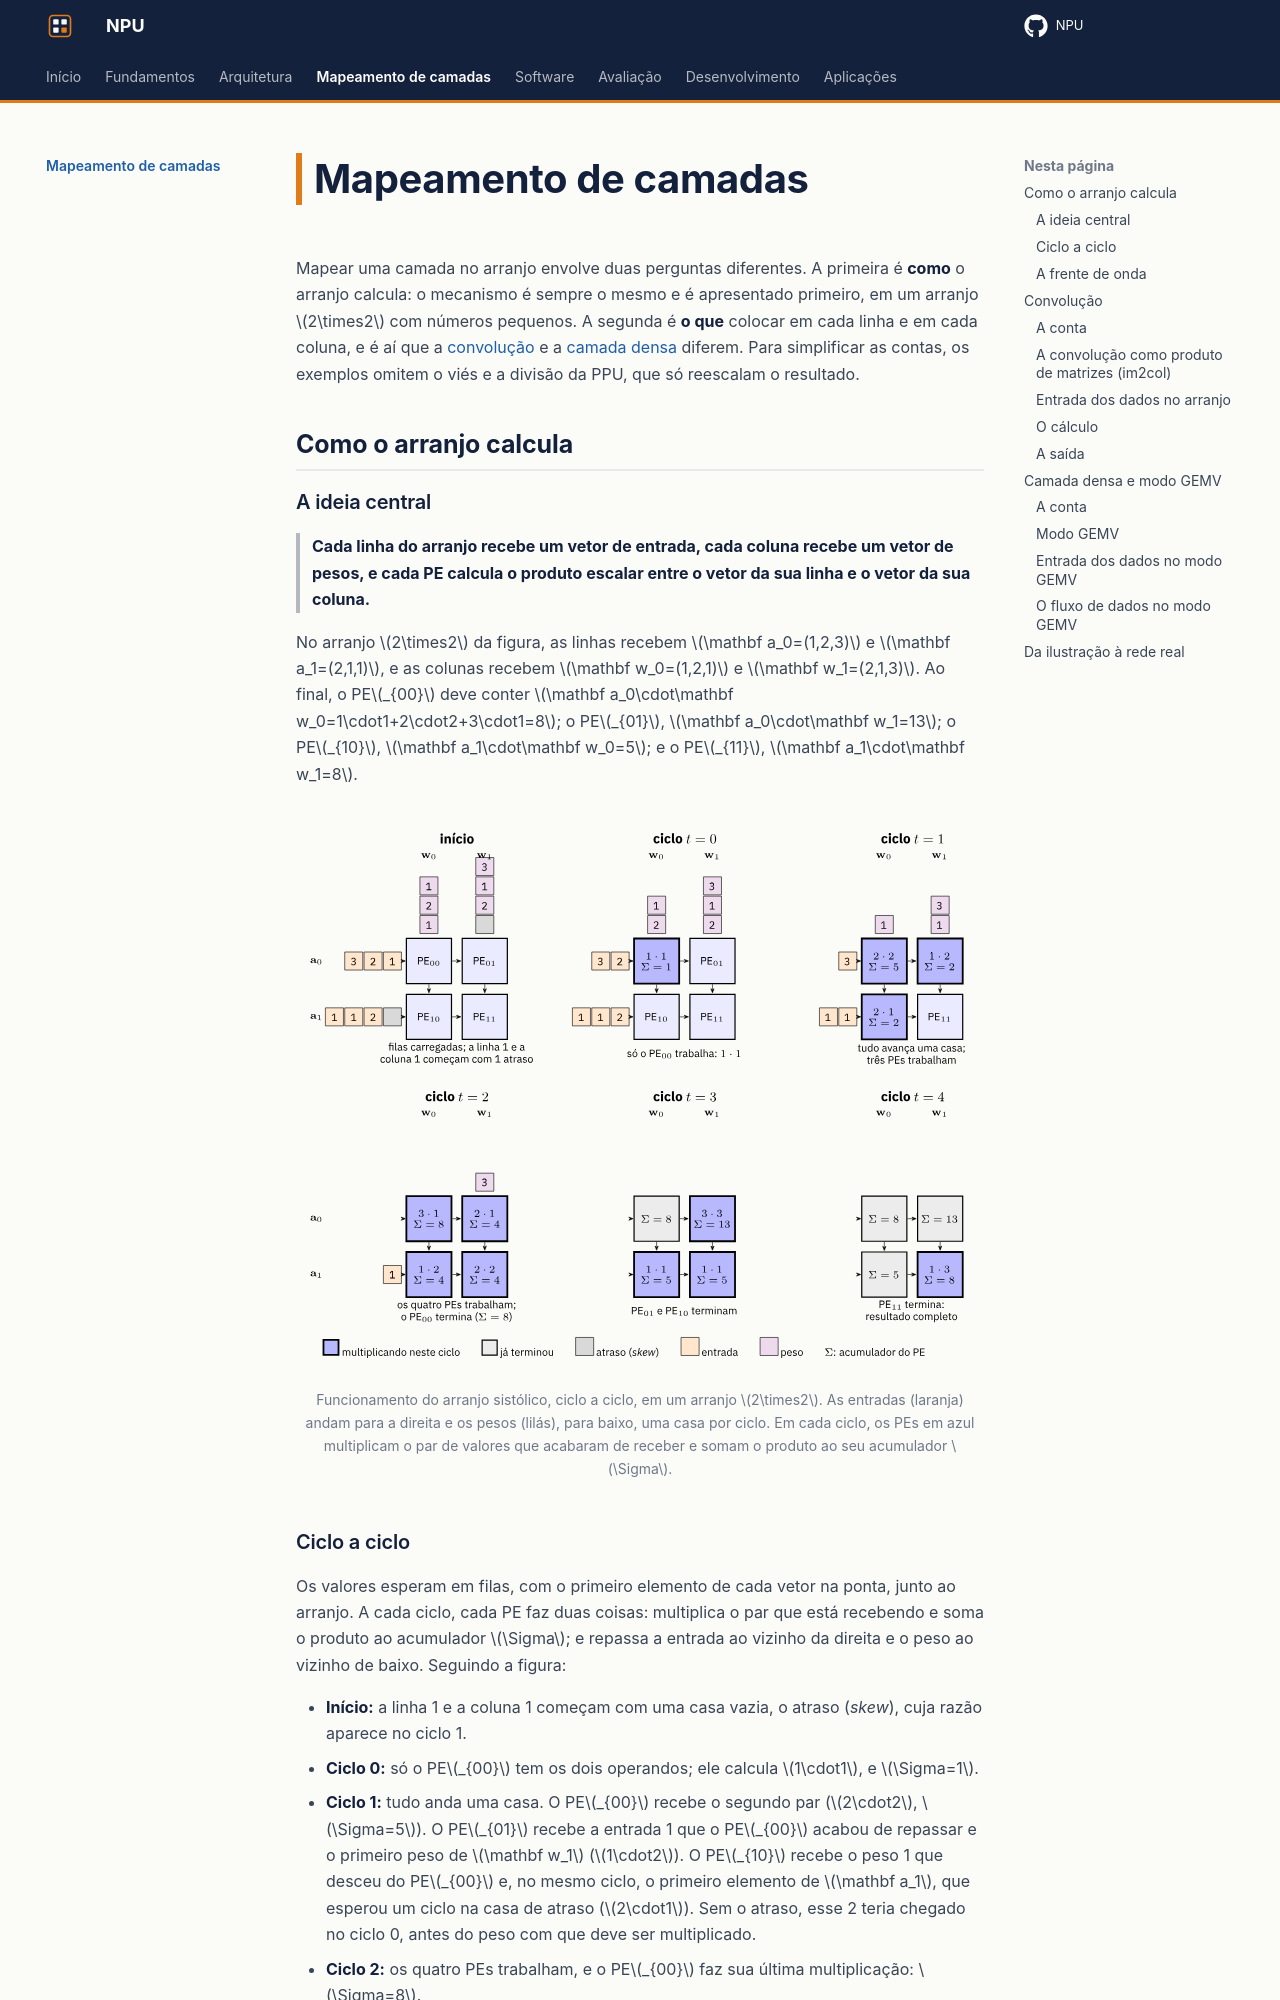

repository: RISC-V-Azedinha/NPU · page: mapeamento/index.html · generator: mkdocs

# Mapeamento de camadas

Mapear uma camada no arranjo envolve duas perguntas diferentes. A primeira é **como** o arranjo calcula: o mecanismo é sempre o mesmo e é apresentado primeiro, em um arranjo $2\times2$ com números pequenos. A segunda é **o que** colocar em cada linha e em cada coluna, e é aí que a [convolução](#convolucao) e a [camada densa](#camada-densa-e-modo-gemv) diferem. Para simplificar as contas, os exemplos omitem o viés e a divisão da PPU, que só reescalam o resultado.

## Como o arranjo calcula

### A ideia central

> **Cada linha do arranjo recebe um vetor de entrada, cada coluna recebe um vetor de pesos, e cada PE calcula o produto escalar entre o vetor da sua linha e o vetor da sua coluna.**

No arranjo $2\times2$ da figura, as linhas recebem $\mathbf a_0=(1,2,3)$ e $\mathbf a_1=(2,1,1)$, e as colunas recebem $\mathbf w_0=(1,2,1)$ e $\mathbf w_1=(2,1,3)$. Ao final, o PE$_{00}$ deve conter $\mathbf a_0\cdot\mathbf w_0=1\cdot1+2\cdot2+3\cdot1=8$; o PE$_{01}$, $\mathbf a_0\cdot\mathbf w_1=13$; o PE$_{10}$, $\mathbf a_1\cdot\mathbf w_0=5$; e o PE$_{11}$, $\mathbf a_1\cdot\mathbf w_1=8$.

<figure class="ax-figura" markdown>
  ![Funcionamento do arranjo, ciclo a ciclo](assets/figuras/ex_mecanismo.svg){ width="720" }
  <figcaption>Funcionamento do arranjo sistólico, ciclo a ciclo, em um arranjo <span class="arithmatex">\(2\times2\)</span>. As entradas (laranja) andam para a direita e os pesos (lilás), para baixo, uma casa por ciclo. Em cada ciclo, os PEs em azul multiplicam o par de valores que acabaram de receber e somam o produto ao seu acumulador <span class="arithmatex">\(\Sigma\)</span>.</figcaption>
</figure>

### Ciclo a ciclo

Os valores esperam em filas, com o primeiro elemento de cada vetor na ponta, junto ao arranjo. A cada ciclo, cada PE faz duas coisas: multiplica o par que está recebendo e soma o produto ao acumulador $\Sigma$; e repassa a entrada ao vizinho da direita e o peso ao vizinho de baixo. Seguindo a figura:

- **Início:** a linha 1 e a coluna 1 começam com uma casa vazia, o atraso (*skew*), cuja razão aparece no ciclo 1.
- **Ciclo 0:** só o PE$_{00}$ tem os dois operandos; ele calcula $1\cdot1$, e $\Sigma=1$.
- **Ciclo 1:** tudo anda uma casa. O PE$_{00}$ recebe o segundo par ($2\cdot2$, $\Sigma=5$). O PE$_{01}$ recebe a entrada 1 que o PE$_{00}$ acabou de repassar e o primeiro peso de $\mathbf w_1$ ($1\cdot2$). O PE$_{10}$ recebe o peso 1 que desceu do PE$_{00}$ e, no mesmo ciclo, o primeiro elemento de $\mathbf a_1$, que esperou um ciclo na casa de atraso ($2\cdot1$). Sem o atraso, esse 2 teria chegado no ciclo 0, antes do peso com que deve ser multiplicado.
- **Ciclo 2:** os quatro PEs trabalham, e o PE$_{00}$ faz sua última multiplicação: $\Sigma=8$.
- **Ciclos 3 e 4:** os PEs mais afastados terminam; o último é o PE$_{11}$, no ciclo 4.

Ao final, os acumuladores contêm exatamente os quatro produtos escalares esperados. As entradas e os pesos atravessam o arranjo, mas cada resultado fica parado no seu PE do começo ao fim: é o fluxo **estacionário na saída**.
